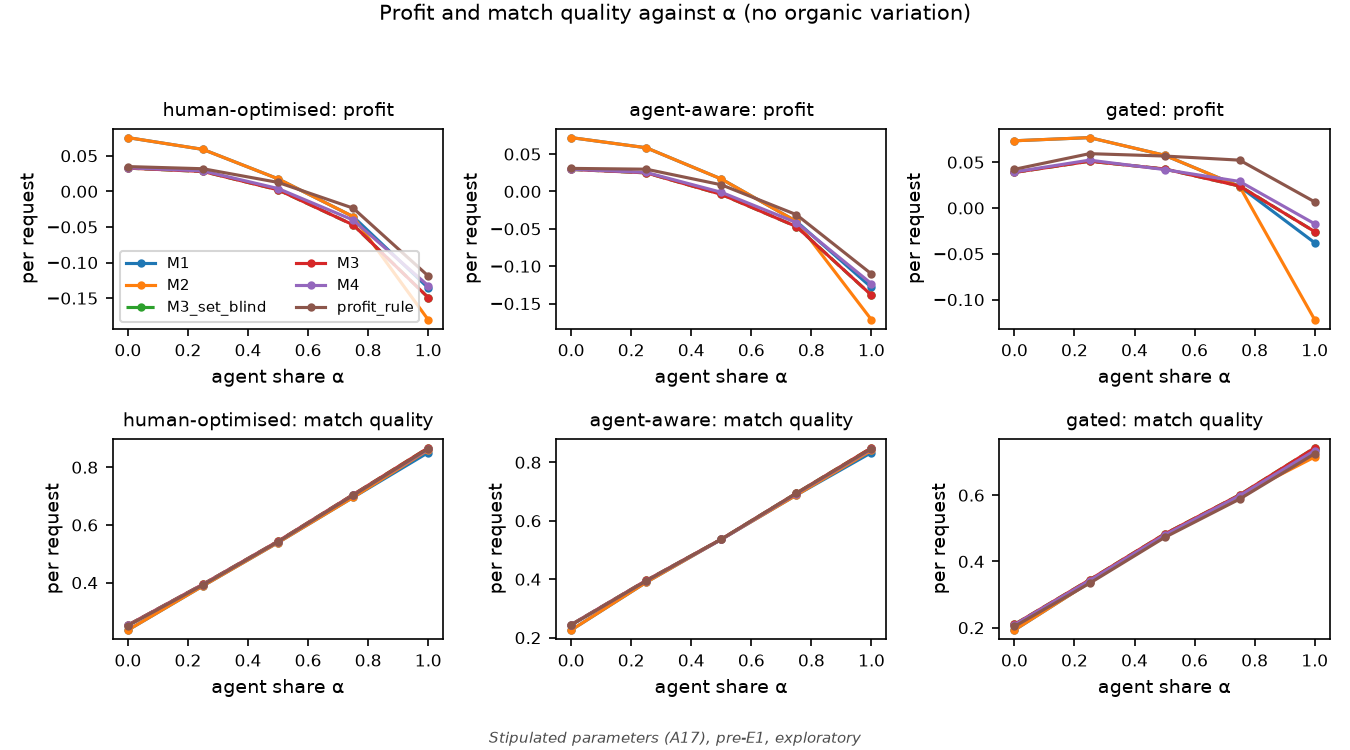

The data file committed next to this chart (first rows):
# Stipulated parameters (A17), pre-E1, exploratory
regime, metric, mechanism, alpha, value_per_request
human_optimised, profit, M1, 0.0, 0.0755
human_optimised, profit, M1, 0.25, 0.0589
human_optimised, profit, M1, 0.5, 0.0176
human_optimised, profit, M1, 0.75, -0.03546
human_optimised, profit, M1, 1.0, -0.1356
human_optimised, profit, M2, 0.0, 0.0755
human_optimised, profit, M2, 0.25, 0.0589
human_optimised, profit, M2, 0.5, 0.0176
human_optimised, profit, M2, 0.75, -0.03546
human_optimised, profit, M2, 1.0, -0.1804
human_optimised, profit, M3_set_blind, 0.0, 0.03263
human_optimised, profit, M3_set_blind, 0.25, 0.02795
human_optimised, profit, M3_set_blind, 0.5, 0.002141
human_optimised, profit, M3_set_blind, 0.75, -0.04706
human_optimised, profit, M3_set_blind, 1.0, -0.1492
human_optimised, profit, M3, 0.0, 0.03263
human_optimised, profit, M3, 0.25, 0.02795
human_optimised, profit, M3, 0.5, 0.002141
human_optimised, profit, M3, 0.75, -0.04706
human_optimised, profit, M3, 1.0, -0.1492
human_optimised, profit, M4, 0.0, 0.03303
human_optimised, profit, M4, 0.25, 0.02873
human_optimised, profit, M4, 0.5, 0.003974
human_optimised, profit, M4, 0.75, -0.04029
human_optimised, profit, M4, 1.0, -0.1325
human_optimised, profit, profit_rule, 0.0, 0.0348
human_optimised, profit, profit_rule, 0.25, 0.03177
human_optimised, profit, profit_rule, 0.5, 0.01256
human_optimised, profit, profit_rule, 0.75, -0.02358
human_optimised, profit, profit_rule, 1.0, -0.1189
human_optimised, match, M1, 0.0, 0.2357
human_optimised, match, M1, 0.25, 0.3888
human_optimised, match, M1, 0.5, 0.5391
human_optimised, match, M1, 0.75, 0.6957
human_optimised, match, M1, 1.0, 0.8511
human_optimised, match, M2, 0.0, 0.2357
human_optimised, match, M2, 0.25, 0.3888
human_optimised, match, M2, 0.5, 0.5391
human_optimised, match, M2, 0.75, 0.6957
human_optimised, match, M2, 1.0, 0.8601
human_optimised, match, M3_set_blind, 0.0, 0.2529
human_optimised, match, M3_set_blind, 0.25, 0.3946
human_optimised, match, M3_set_blind, 0.5, 0.5437
human_optimised, match, M3_set_blind, 0.75, 0.7053
human_optimised, match, M3_set_blind, 1.0, 0.8673
human_optimised, match, M3, 0.0, 0.2529
human_optimised, match, M3, 0.25, 0.3946
human_optimised, match, M3, 0.5, 0.5437
human_optimised, match, M3, 0.75, 0.7053
human_optimised, match, M3, 1.0, 0.8673
human_optimised, match, M4, 0.0, 0.2518
human_optimised, match, M4, 0.25, 0.3932
human_optimised, match, M4, 0.5, 0.542
human_optimised, match, M4, 0.75, 0.7032
human_optimised, match, M4, 1.0, 0.8622
human_optimised, match, profit_rule, 0.0, 0.251
human_optimised, match, profit_rule, 0.25, 0.3924
human_optimised, match, profit_rule, 0.5, 0.5421
human_optimised, match, profit_rule, 0.75, 0.7028
... 121 more rows
